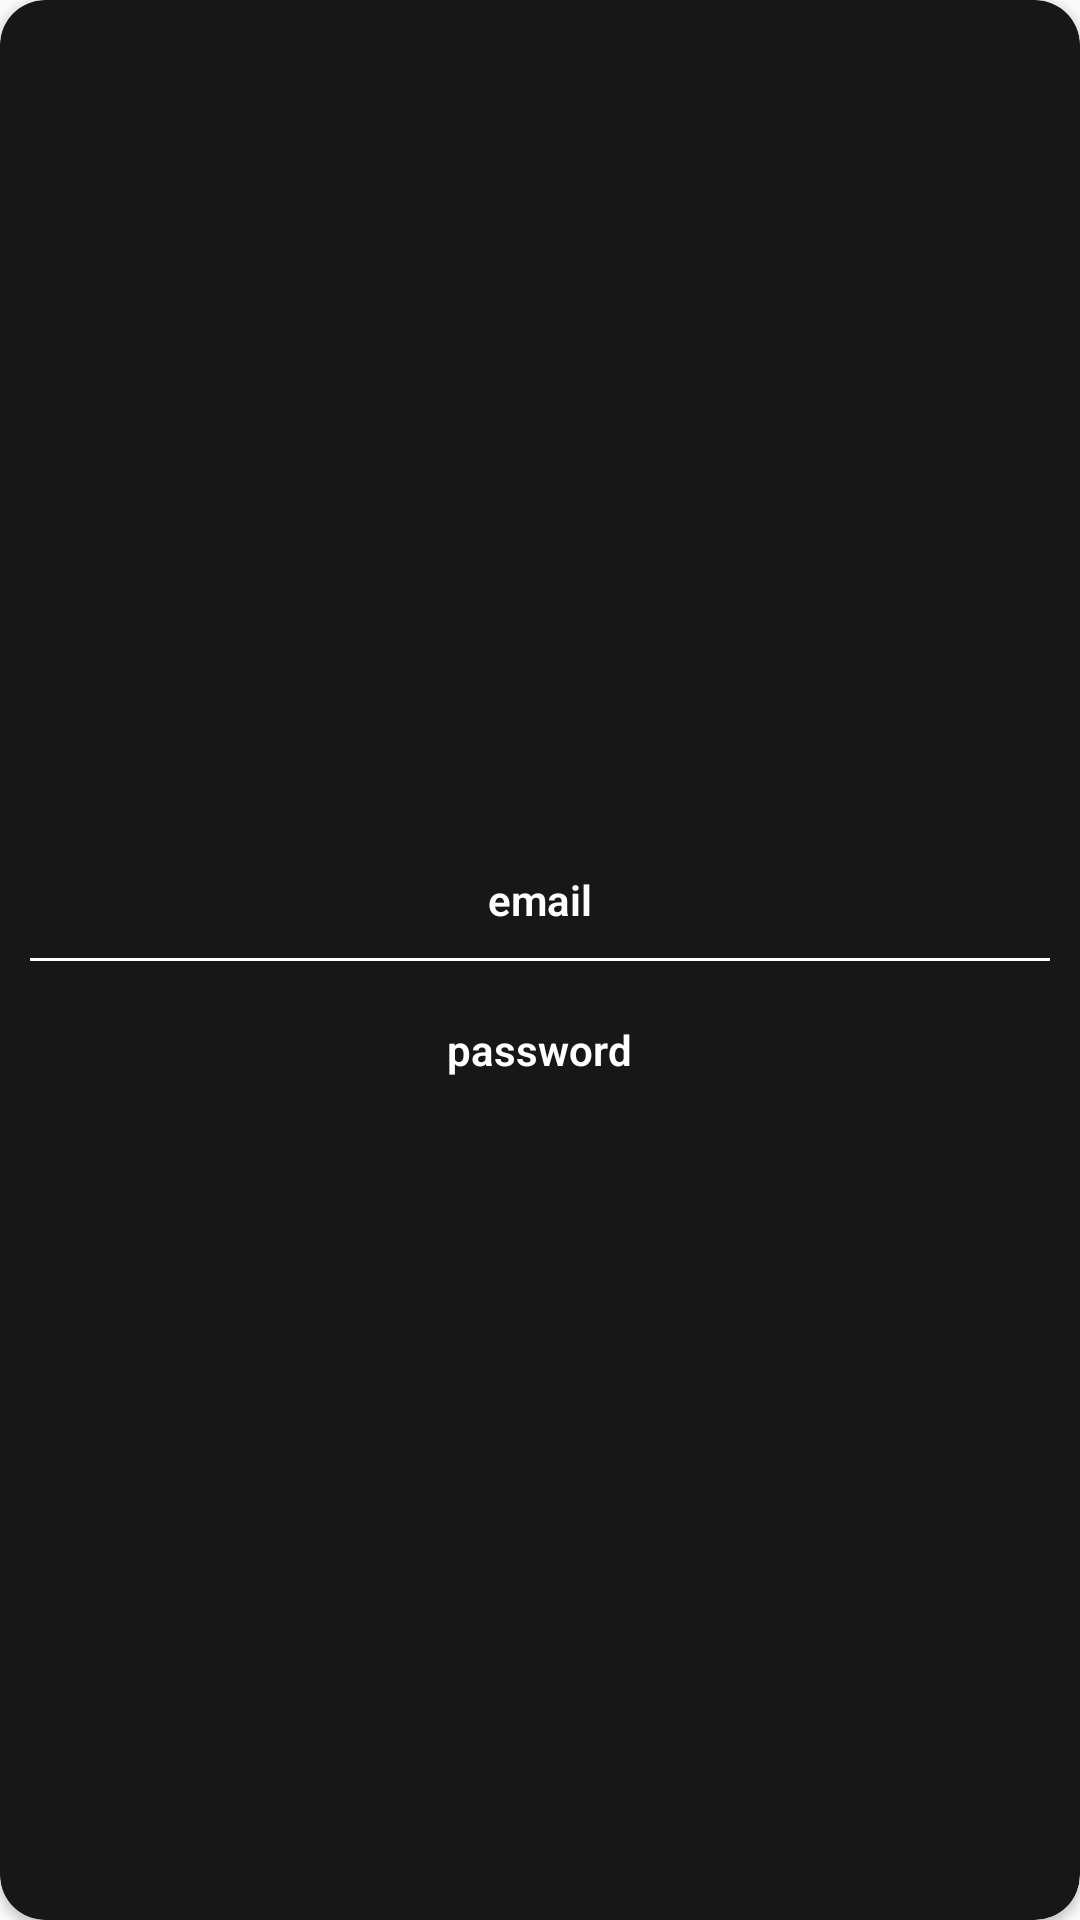

Layout XML and referenced resources for this Android screen:
<!-- AndroidManifest.xml: application theme AppTheme -->
<!-- res/layout/show_salesman_rv_layout.xml -->
<?xml version="1.0" encoding="utf-8"?>
<androidx.cardview.widget.CardView xmlns:android="http://schemas.android.com/apk/res/android"
    xmlns:app="http://schemas.android.com/apk/res-auto"
    android:foreground="?android:attr/selectableItemBackground"
    android:clickable="true"
    android:id="@+id/Show_salesman_card_view"
    android:layout_width="match_parent"
    android:layout_height="190dp"
    android:focusable="true"
    android:layout_margin="10dp"
    app:cardBackgroundColor="@color/colorPrimary"
    app:cardCornerRadius="15dp">
    <LinearLayout
        android:layout_width="match_parent"
        android:layout_height="match_parent"
        android:layout_gravity="center"
        android:gravity="center"
        android:orientation="vertical">

        <TextView
            android:layout_width="wrap_content"
            android:layout_height="wrap_content"
            android:textStyle="bold"
            android:layout_marginTop="10dp"
            android:text="email"
            android:id="@+id/show_salesman_rv_email"
            android:fontFamily="sans-serif-light"
            android:textColor="@android:color/white"/>
        <View
            android:layout_width="match_parent"
            android:layout_height="1dp"
            android:background="@android:color/white"
            android:layout_margin="10dp"/>

        <TextView
            android:layout_width="wrap_content"
            android:layout_height="wrap_content"
            android:textStyle="bold"
            android:layout_marginLeft="7dp"
            android:layout_marginRight="7dp"
            android:layout_marginTop="10dp"
            android:layout_gravity="center"
            android:text="password"
            android:id="@+id/show_salesman_rv_password"
            android:fontFamily="sans-serif-light"
            android:textColor="@android:color/white"/>

    </LinearLayout>

</androidx.cardview.widget.CardView>
<!-- resources referenced by this layout -->
<resources>
  <color name="colorPrimary">#171717</color>
  <style name="AppTheme" parent="Theme.AppCompat.Light.DarkActionBar">
          
          <item name="colorPrimary">@color/colorPrimary</item>
          <item name="colorPrimaryDark">@color/colorPrimaryDark</item>
          <item name="colorAccent">@color/colorAccent</item>
      </style>
  <color name="colorPrimaryDark">#474747</color>
  <color name="colorAccent">#171717</color>
</resources>
